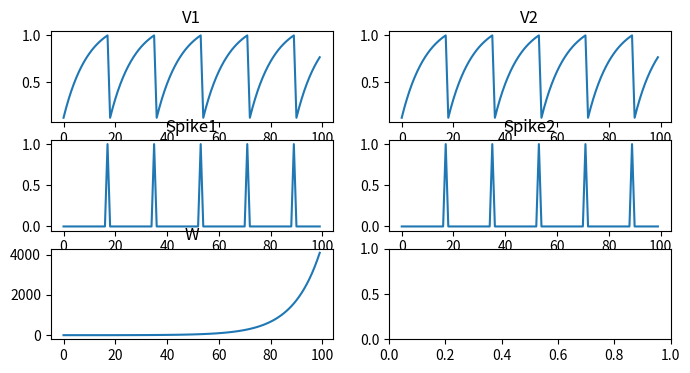

This chart was generated by the following Python code:
import numpy as np
import matplotlib.pyplot as plt

step_time = 1.0 # {ms}
all_time = 100.0 # {ms}

img = np.array([150],dtype=np.float16)/255
I_max = 2.0

time_line = np.tile(I_max*img,len(np.arange(0,all_time,step_time)))

class Neuron():
    def __init__(self):
        self.V = 0
        self.spike = 0
        self.t_spike = None
        self.trace = 0
        self.V_list = []
        self.Spike_list = []

    def LIF(self,I,t):
        self.V += (-self.V + I)/10.0
        self.logV
        self.spike = 0
        if self.V >= 1.0:
            self.makeSpike(t)
            self.V -= 1.0
            self.trace += 1.0
        self.logSpike 

    def makeSpike(self,t):
        self.spike = 1
        self.t_spike = t

    @property
    def logV(self):
        self.V_list.append(self.V)

    @property
    def logSpike(self):
        self.Spike_list.append(self.spike)

class Sinapse():
    def __init__(self,pre_neuron,post_neuron):
        self.w = 0.5
        self.pre_neuron = pre_neuron
        self.post_neuron = post_neuron
        self.W_list = []

    def STDP(self):
        if self.post_neuron.t_spike != None and self.pre_neuron.t_spike != None:
            self.delta_t = self.post_neuron.t_spike - self.pre_neuron.t_spike
            if self.delta_t > 0:
                self.w += ((1.0 - self.w) * 0.1) * np.exp(-self.delta_t/10.0)
            else:
                self.w += ((self.w + 1.0) * 0.1) * np.exp(self.delta_t/10.0)
        print(self.w)
        self.logW
    
    @property
    def logW(self):
        self.W_list.append(self.w)

    def Fit(self):    
        for t,i in enumerate(time_line):
            self.pre_neuron.LIF(i,t)
            self.post_neuron.LIF(i,t)
            self.STDP()

neuron1 = Neuron()
neuron2 = Neuron()
sinapse1_2 = Sinapse(neuron1,neuron2)

sinapse1_2.Fit()

fig, axes = plt.subplots(nrows=3,ncols=2,figsize=(8,4))

axes[0,0].plot(neuron1.V_list)
axes[0,0].set_title("V1")

axes[0,1].plot(neuron2.V_list)
axes[0,1].set_title("V2")

axes[1,0].plot(neuron1.Spike_list)
axes[1,0].set_title("Spike1")

axes[1,1].plot(neuron2.Spike_list)
axes[1,1].set_title("Spike2")

axes[2,0].plot(sinapse1_2.W_list)
axes[2,0].set_title("W")
plt.show()
